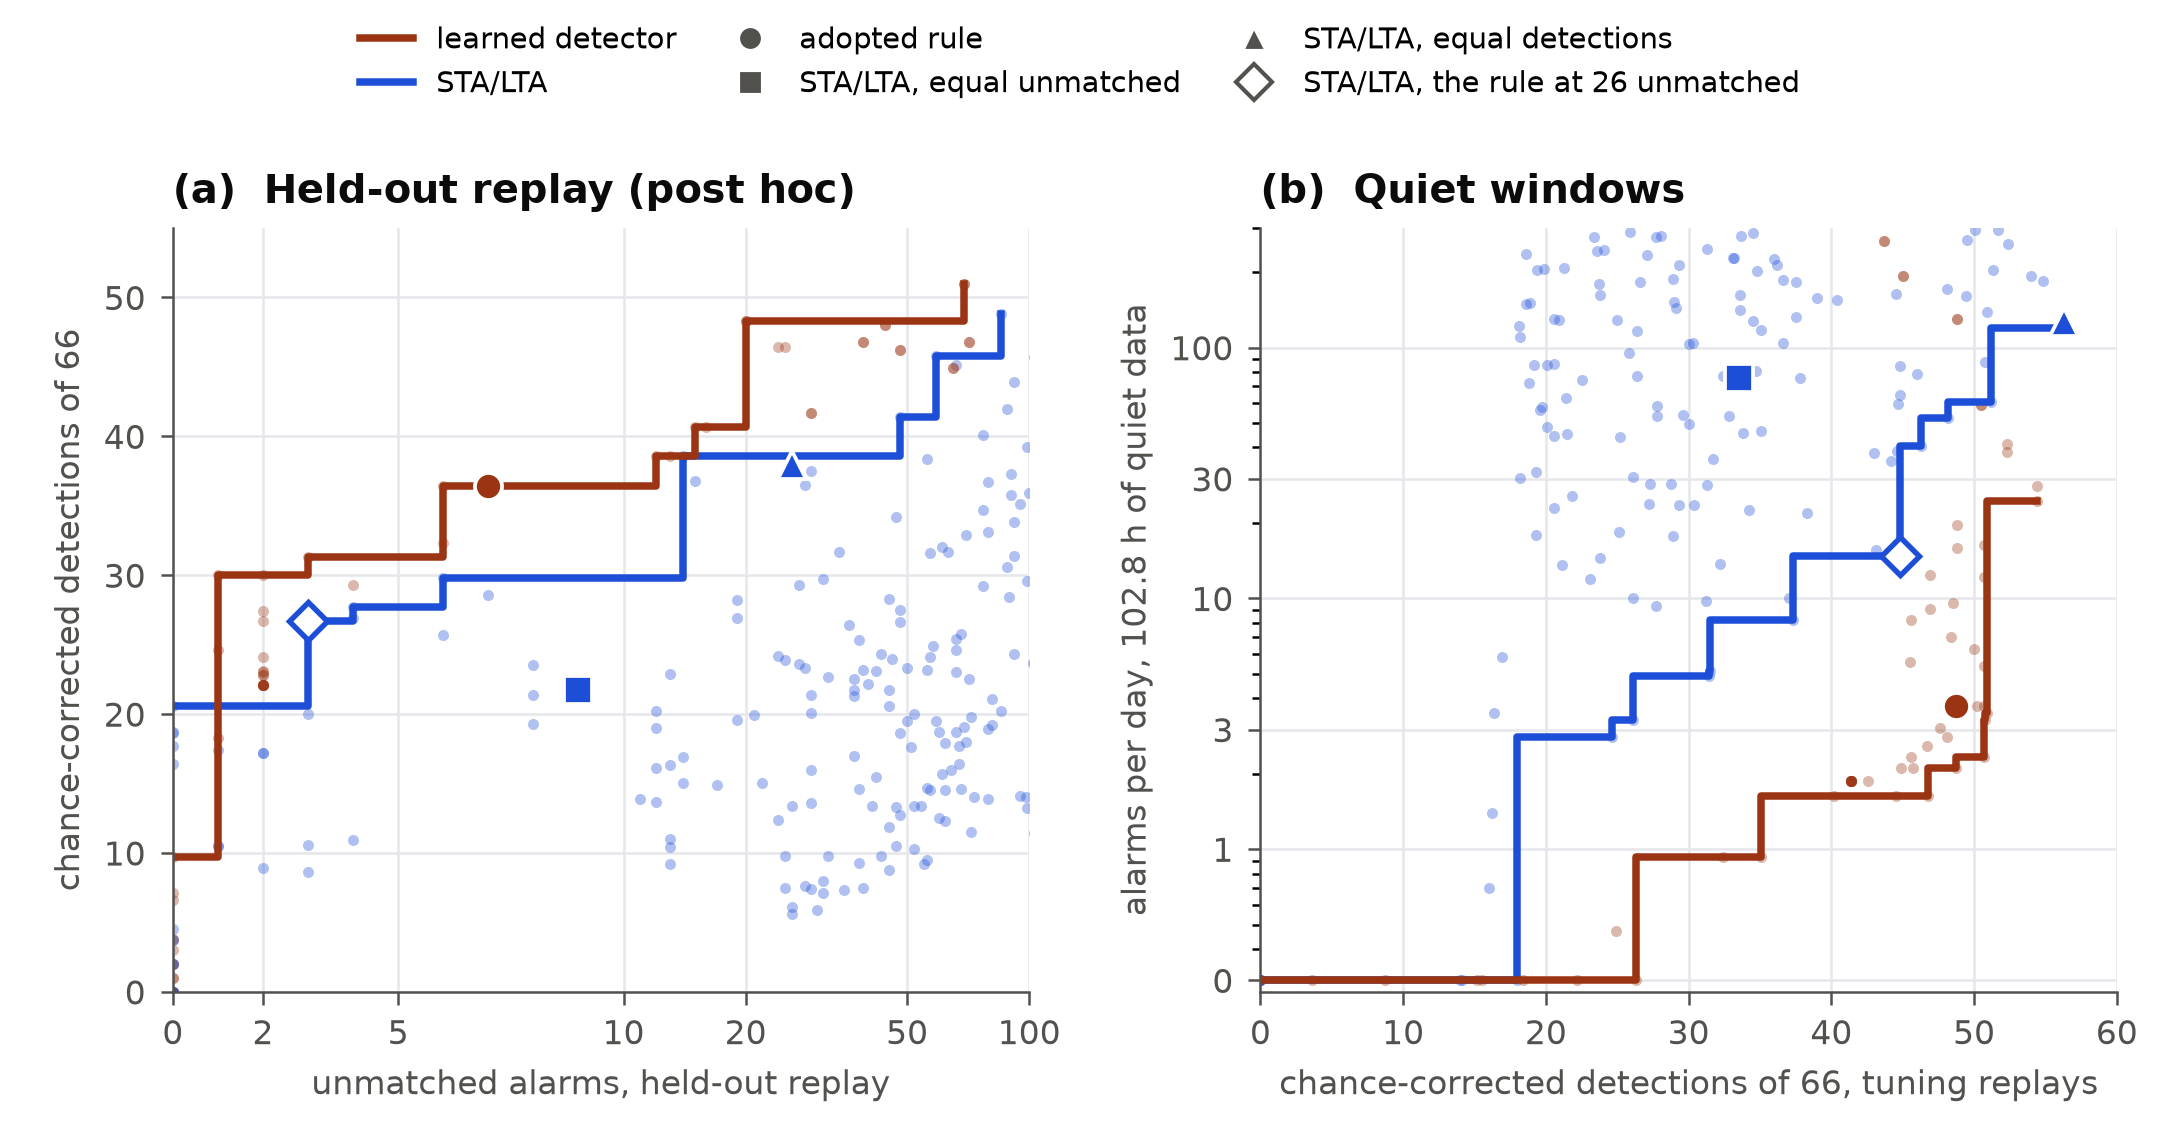

Values plotted in this chart, from the file beside it:
detector, setting, selected, heldout_corrected, heldout_unmatched, tuning_corrected, tuning_unmatched, quiet_per_day
learned, 0.7 1 0.9, , 48.6, 134, 43.7, 228, 266.2
learned, 0.7 1 2, , 48.6, 134, 43.7, 228, 266.2
learned, 0.7 4 0.9, , 46.8, 71, 52.3, 115, 41.33
learned, 0.7 4 2, , 46.8, 71, 52.3, 115, 38.29
learned, 0.7 6 0.9, , 46.2, 48, 50.7, 83, 16.34
learned, 0.7 6 2, , 46.2, 48, 50.7, 83, 12.14
learned, 0.7 8 0.9, , 46.4, 25, 50.0, 47, 6.3
learned, 0.7 8 2, , 46.4, 24, 50.2, 46, 3.74
learned, 0.7 10 0.9, , 32.3, 6, 50.9, 26, 3.5
learned, 0.7 10 2, , 31.3, 3, 44.5, 24, 1.63
learned, 0.7 12 0.9, , 22.8, 2, 45.6, 16, 2.33
learned, 0.7 12 2, , 6.6, 0, 26.3, 5, 0.23
learned, 0.75 1 0.9, , 42.0, 119, 45.0, 204, 193.8
learned, 0.75 1 2, , 42.0, 119, 45.0, 204, 193.8
learned, 0.75 4 0.9, , 44.9, 65, 54.4, 103, 28.02
learned, 0.75 4 2, , 44.9, 65, 54.4, 103, 24.52
learned, 0.75 6 0.9, , 46.8, 39, 46.9, 75, 12.38
learned, 0.75 6 2, , 46.8, 39, 46.9, 75, 9.11
learned, 0.75 8 0.9, , 40.7, 16, 50.7, 38, 5.37
learned, 0.75 8 2, , 40.7, 15, 50.8, 37, 3.27
learned, 0.75 10 0.9, , 29.3, 4, 47.6, 22, 3.04
learned, 0.75 10 2, , 27.4, 2, 40.2, 18, 1.63
learned, 0.75 12 0.9, , 22.8, 2, 45.7, 14, 2.1
learned, 0.75 12 2, , 3.8, 0, 18.4, 6, 0.23
learned, 0.8 1 0.9, , 46.4, 104, 48.8, 170, 130.1
learned, 0.8 1 2, , 46.4, 104, 48.8, 170, 130.1
learned, 0.8 4 0.9, , 48.0, 44, 48.8, 89, 19.61
learned, 0.8 4 2, , 48.0, 44, 48.8, 89, 15.88
learned, 0.8 6 0.9, , 41.7, 29, 45.6, 58, 8.17
learned, 0.8 6 2, , 41.7, 29, 45.5, 58, 5.6
learned, 0.8 8 0.9, adopted, 36.4, 7, 48.7, 26, 3.74
learned, 0.8 8 2, , 36.4, 6, 48.7, 24, 2.1
learned, 0.8 10 0.9, , 26.7, 2, 46.7, 18, 2.57
learned, 0.8 10 2, , 24.6, 1, 35.1, 13, 0.93
learned, 0.8 12 0.9, , 23.0, 2, 44.9, 11, 2.1
learned, 0.8 12 2, , 3.0, 0, 15.2, 1, 0.23
learned, 0.85 1 0.9, , 51.0, 69, 50.5, 123, 59.31
learned, 0.85 1 2, , 51.0, 69, 50.5, 123, 59.31
learned, 0.85 4 0.9, , 48.3, 20, 48.5, 58, 9.57
learned, 0.85 4 2, , 48.3, 20, 48.4, 58, 7.0
learned, 0.85 6 0.9, , 38.6, 13, 50.7, 34, 3.74
learned, 0.85 6 2, , 38.6, 12, 50.7, 34, 2.33
learned, 0.85 8 0.9, , 30.0, 2, 48.1, 18, 2.8
learned, 0.85 8 2, , 30.0, 1, 46.8, 17, 1.63
learned, 0.85 10 0.9, , 24.1, 2, 42.6, 13, 1.87
learned, 0.85 10 2, , 18.3, 1, 32.4, 5, 0.93
learned, 0.85 12 0.9, , 23.1, 2, 41.4, 12, 1.87
learned, 0.85 12 2, , 1.0, 0, 8.7, 0, 0.0
learned, 0.9 1 0.9, , 22.1, 2, 41.4, 11, 1.87
learned, 0.9 1 2, , 22.1, 2, 41.4, 11, 1.87
learned, 0.9 4 0.9, , 22.1, 2, 41.4, 11, 1.87
learned, 0.9 4 2, , 9.7, 0, 24.9, 4, 0.47
learned, 0.9 6 0.9, , 22.1, 2, 41.4, 11, 1.87
learned, 0.9 6 2, , 7.1, 0, 22.2, 2, 0.23
learned, 0.9 8 0.9, , 22.1, 2, 41.4, 11, 1.87
learned, 0.9 8 2, , 2.0, 0, 15.5, 1, 0.23
learned, 0.9 10 0.9, , 22.1, 2, 41.4, 11, 1.87
learned, 0.9 10 2, , 1.0, 0, 3.6, 0, 0.0
learned, 0.9 12 0.9, , 22.1, 2, 41.4, 11, 1.87
learned, 0.9 12 2, , 0.0, 0, 0.0, 0, 0.0
... 216 more rows
